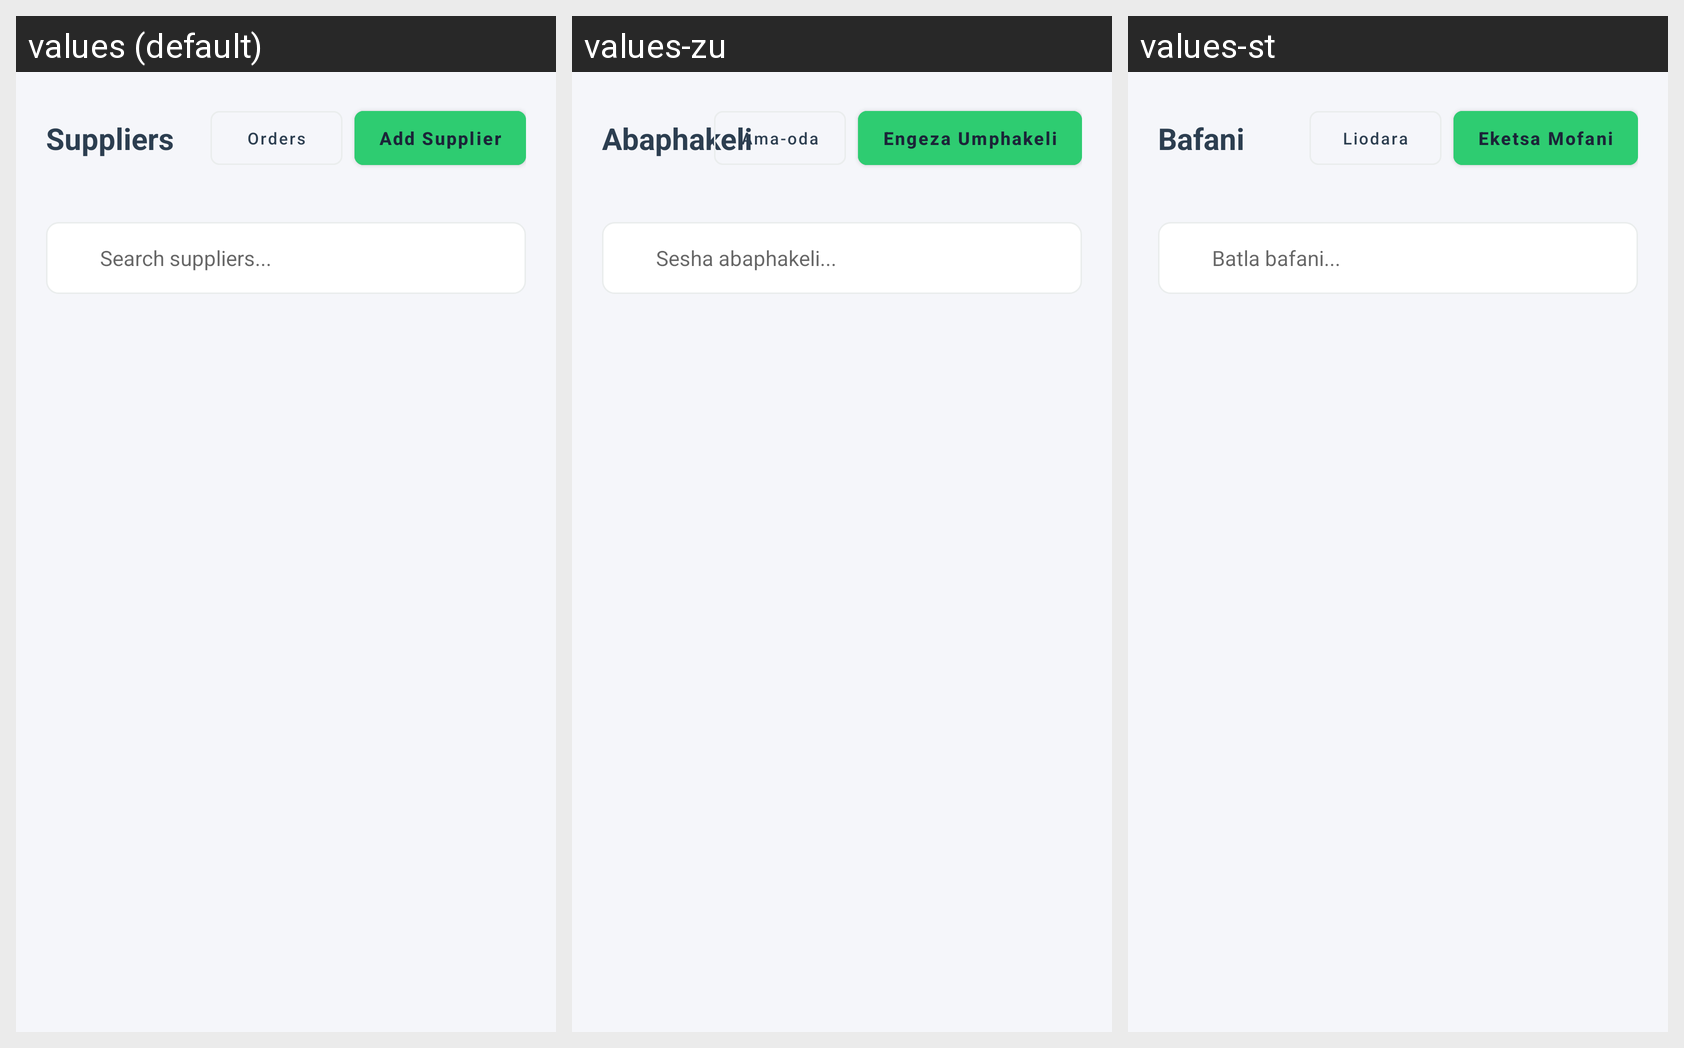

The Android screen above is rendered under several locales of the same app. Produce the string resources it draws, with the default and per-locale values.
Android screen res/layout/fragment_suppliers.xml rendered under 3 locales, left to right: values (default), values-zu, values-st. Device: Nexus 5 (rendered at 1080×1920; each locale shown at half size, 540×960, under a caption strip naming it); theme Theme.StockFlow.
Strings drawn on this screen, with the default value and each locale's value (text and hints the layout hard-codes, and strings that could not be matched under every locale, appear in the picture but are not listed):

nav_suppliers
  values: Suppliers
  values-zu: Abaphakeli
  values-st: Bafani

purchase_orders
  values: Orders
  values-zu: Ama-oda
  values-st: Liodara

add_supplier
  values: Add Supplier
  values-zu: Engeza Umphakeli
  values-st: Eketsa Mofani

search_suppliers_hint
  values: Search suppliers...
  values-zu: Sesha abaphakeli...
  values-st: Batla bafani...
